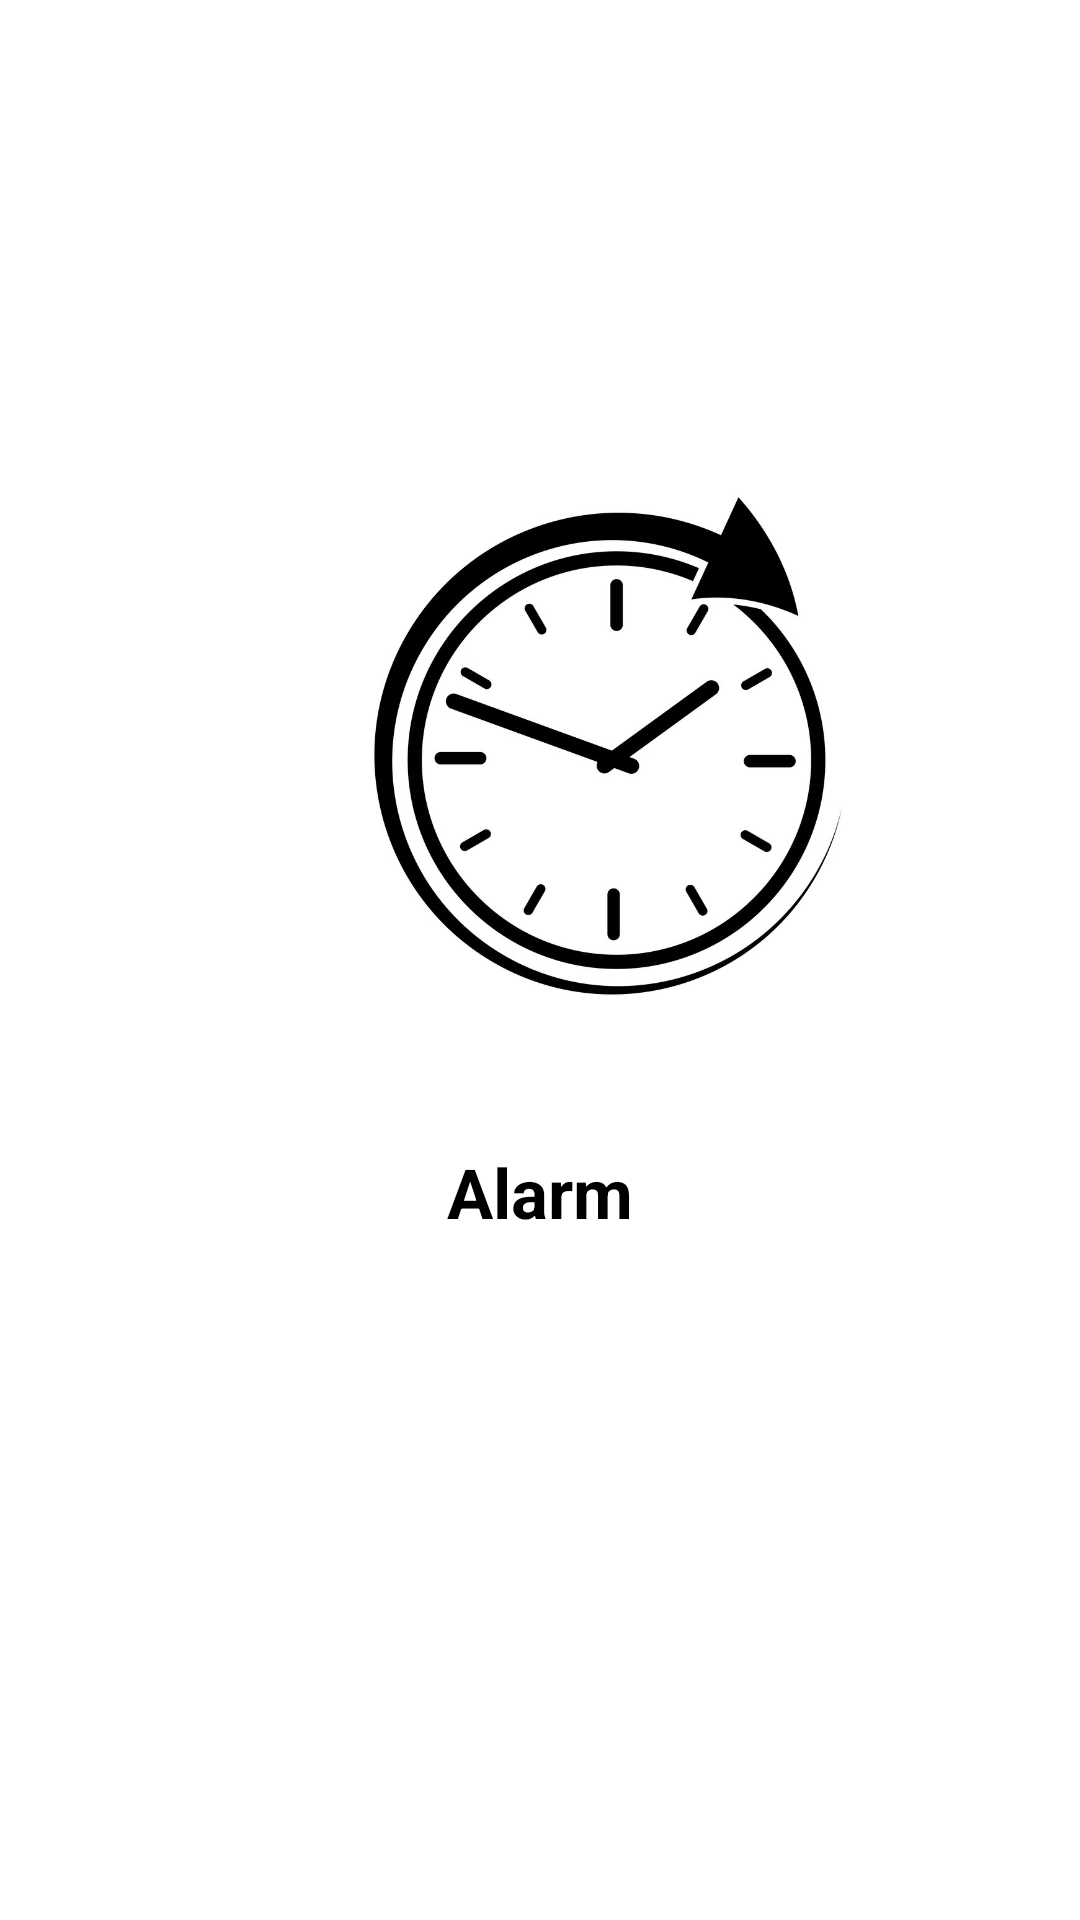

This screen was rendered from an Android layout file. Write that file and the resources it references.
<!-- AndroidManifest.xml: application theme Theme.ClOck -->
<!-- res/layout/activity_destination.xml -->
<?xml version="1.0" encoding="utf-8"?>
<LinearLayout xmlns:android="http://schemas.android.com/apk/res/android"
    xmlns:app="http://schemas.android.com/apk/res-auto"
    xmlns:tools="http://schemas.android.com/tools"
    android:layout_width="match_parent"
    android:layout_height="match_parent"
    android:orientation="vertical"
    android:background="@color/white"
    tools:context=".destination">


    <ImageView
        android:id="@+id/imageView"
        android:layout_width="211dp"
        android:layout_height="202dp"
        android:layout_marginLeft="100dp"
        android:layout_marginTop="150dp"
        android:layout_marginRight="60dp"
        android:layout_marginBottom="30dp"
        app:srcCompat="@drawable/clock" />

    <TextView
        android:id="@+id/textView3"
        android:layout_width="match_parent"
        android:layout_height="wrap_content"
        android:layout_marginLeft="60dp"
        android:layout_marginRight="60dp"
        android:text="Alarm"
        android:textAlignment="center"
        android:textColor="@color/black"
        android:textSize="23dp"
        android:textStyle="bold" />


</LinearLayout>
<!-- resources referenced by this layout -->
<resources>
  <!-- drawable clock: jpg bitmap (drawable-v24, 84125 bytes) -->
  <style name="Theme.ClOck" parent="Theme.MaterialComponents.DayNight.DarkActionBar">
          
          <item name="colorPrimary">#7F90F9</item>
          <item name="colorPrimaryVariant">@color/purple_700</item>
          <item name="colorOnPrimary">@color/white</item>
          
          <item name="colorSecondary">@color/teal_200</item>
          <item name="colorSecondaryVariant">@color/teal_700</item>
          <item name="colorOnSecondary">@color/black</item>
          
          <item name="android:statusBarColor" tools:targetApi="l">@color/black</item>
          
      </style>
  <!-- not gathered from this repository: default colours our renderer supplied (Android Studio template values) -->
  <color name="purple_700">#FF3700B3</color>
  <color name="teal_200">#FF03DAC5</color>
  <color name="teal_700">#FF018786</color>
  <color name="black">#FF000000</color>
  <color name="white">#FFFFFFFF</color>
</resources>
